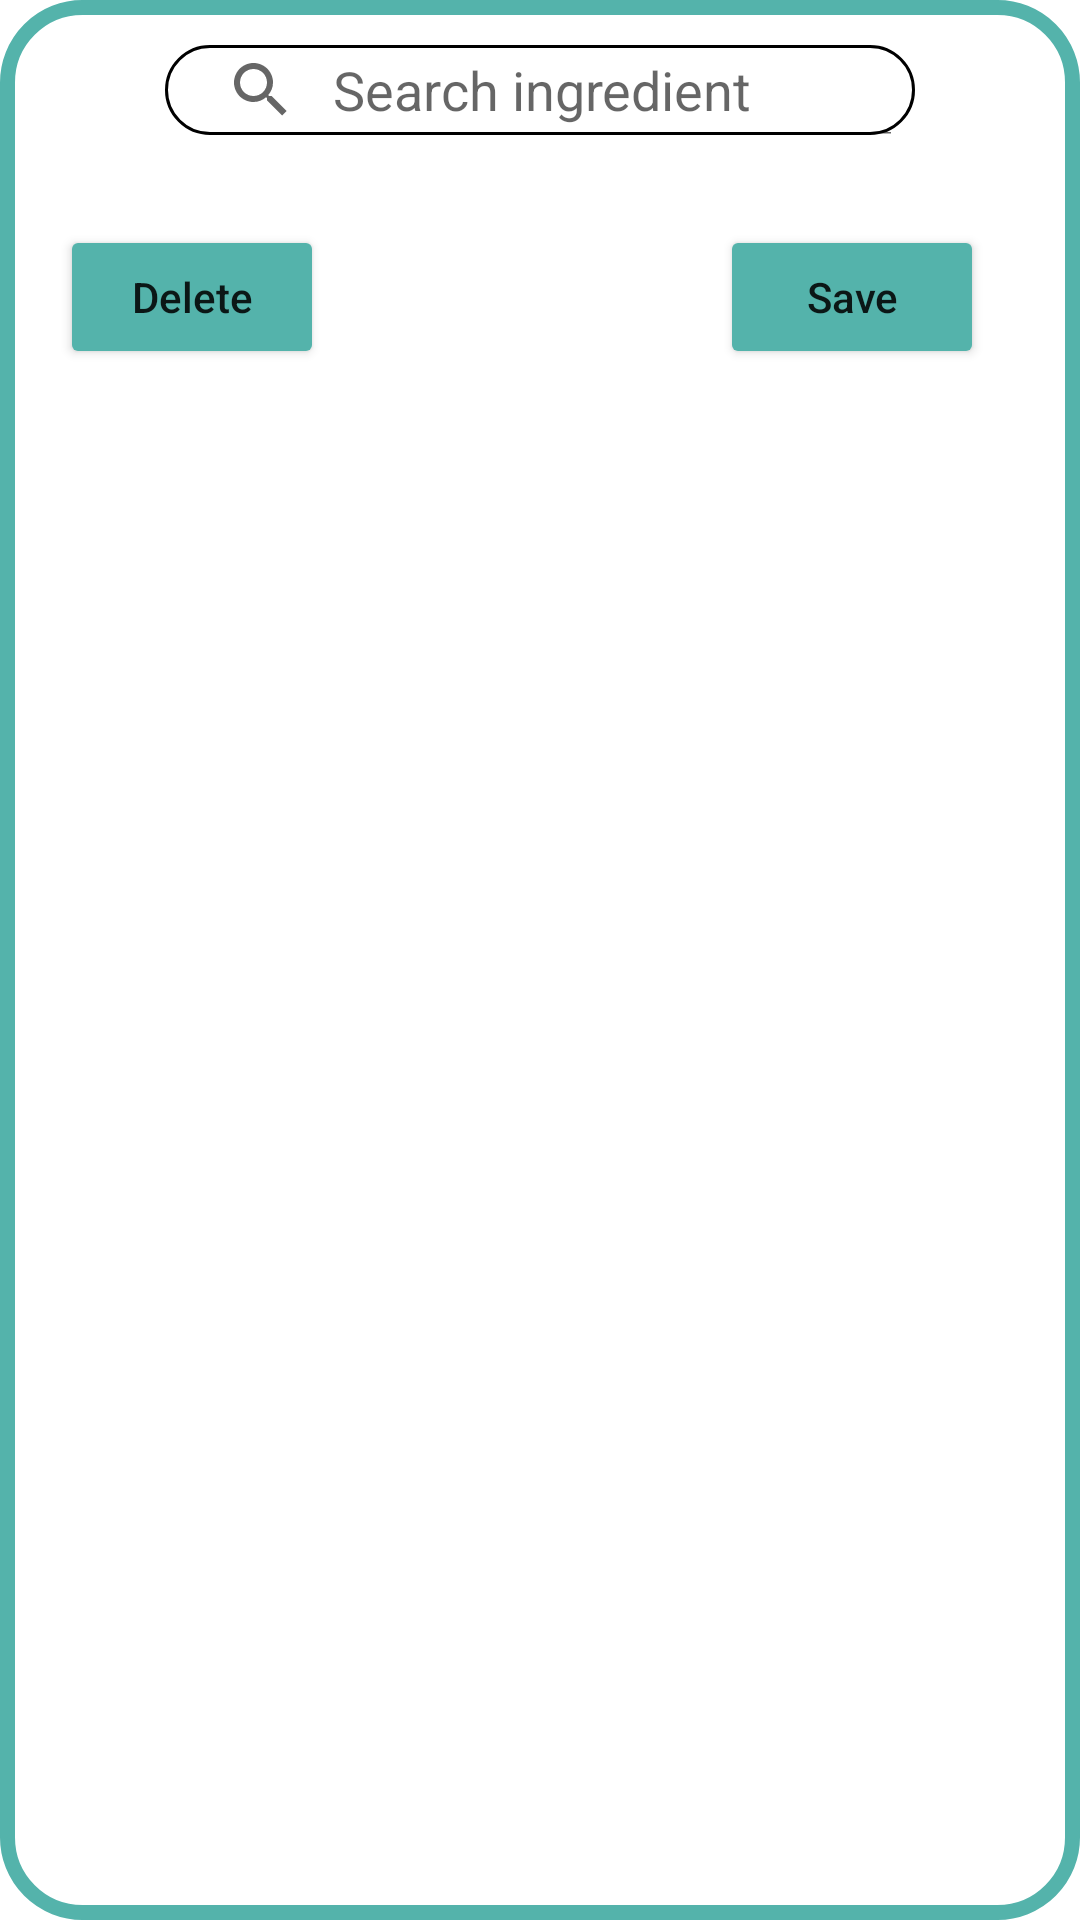

Reconstruct the res/layout file that produces this screen, plus the resources it refers to.
<!-- AndroidManifest.xml: application theme AppTheme -->
<!-- res/layout/add_ingredient_dialog.xml -->
<?xml version="1.0" encoding="utf-8"?>
<RelativeLayout
    android:id="@+id/add_ingredient_dialog"
    xmlns:android="http://schemas.android.com/apk/res/android"
    xmlns:app="http://schemas.android.com/apk/res-auto"
    xmlns:tools="http://schemas.android.com/tools"
    android:layout_height="wrap_content"
    android:layout_width="350dp"
    android:orientation="vertical"
    android:background="@drawable/rounded_shape_v3">

    <SearchView
        android:id="@+id/ingredient_dialog_sv"
        android:iconifiedByDefault="false"
        android:layout_centerHorizontal="true"
        android:layout_width="250dp"
        android:layout_height="30dp"
        android:layout_marginTop="15dp"
        android:layout_marginBottom="15dp"
        android:queryHint="Search ingredient"
        android:layout_marginStart="15dp"
        android:layout_marginEnd="15dp"
        android:background="@drawable/rounded_shape"/>

    <androidx.recyclerview.widget.RecyclerView
        android:id="@+id/ingredient_dialog_rv"
        android:layout_marginStart="15dp"
        android:layout_marginEnd="15dp"
        android:layout_marginBottom="15dp"
        android:layout_width="match_parent"
        android:layout_height="wrap_content"
        android:layout_below="@id/ingredient_dialog_sv"/>

    <Button
        android:id="@+id/ingredient_dialog_btn"
        android:layout_width="wrap_content"
        android:layout_height="wrap_content"
        android:layout_marginLeft="240dp"
        android:textAllCaps="false"
        android:layout_below="@id/ingredient_dialog_rv"
        android:text="Save"
        android:backgroundTint="@color/cookery_blue"
        android:layout_marginBottom="15dp"/>

    <Button
        android:id="@+id/ingredient_dialog_btn_delete"
        android:layout_width="wrap_content"
        android:layout_height="wrap_content"
        android:layout_below="@+id/ingredient_dialog_rv"
        android:layout_marginLeft="20dp"
        android:layout_marginBottom="15dp"
        android:backgroundTint="@color/cookery_blue"
        android:text="@string/delete_button"
        android:textAllCaps="false" />

</RelativeLayout>
<!-- resources referenced by this layout -->
<resources>
  <color name="cookery_blue">#54B3AB</color>
  <!-- drawable rounded_shape (drawable) -->
  <?xml version="1.0" encoding="utf-8"?>
  <shape xmlns:android="http://schemas.android.com/apk/res/android">
  
      <corners android:radius="20dp"/>
  
      <stroke android:width="1dp"
          android:color="@color/black"/>
  
      <padding android:left="0dp"
          android:bottom="0dp"
          android:right="0dp"
          android:top="0dp"/>
  
      <solid android:color="#FFFFFF" />
  </shape>
  <!-- drawable rounded_shape_v3 (drawable) -->
  <?xml version="1.0" encoding="utf-8"?>
  <shape xmlns:android="http://schemas.android.com/apk/res/android">
  
      <corners android:radius="25dp"/>
  
      <stroke android:width="5dp"
          android:color="@color/cookery_blue"/>
  
      <padding android:left="0dp"
          android:bottom="0dp"
          android:right="0dp"
          android:top="0dp"/>
  
      <solid android:color="#FFFFFF" />
  </shape>
  <string name="delete_button">Delete</string>
  <style name="AppTheme" parent="Theme.MaterialComponents.Light.NoActionBar">
          <item name="colorPrimary">@color/cookery_blue</item>
          <item name="colorPrimaryDark">@color/cookery_blue</item>
          <item name="colorAccent">@color/cookery_blue</item>
          <item name="android:colorEdgeEffect">@color/cookery_blue</item>
      </style>
  <color name="black">#FF000000</color>
</resources>
